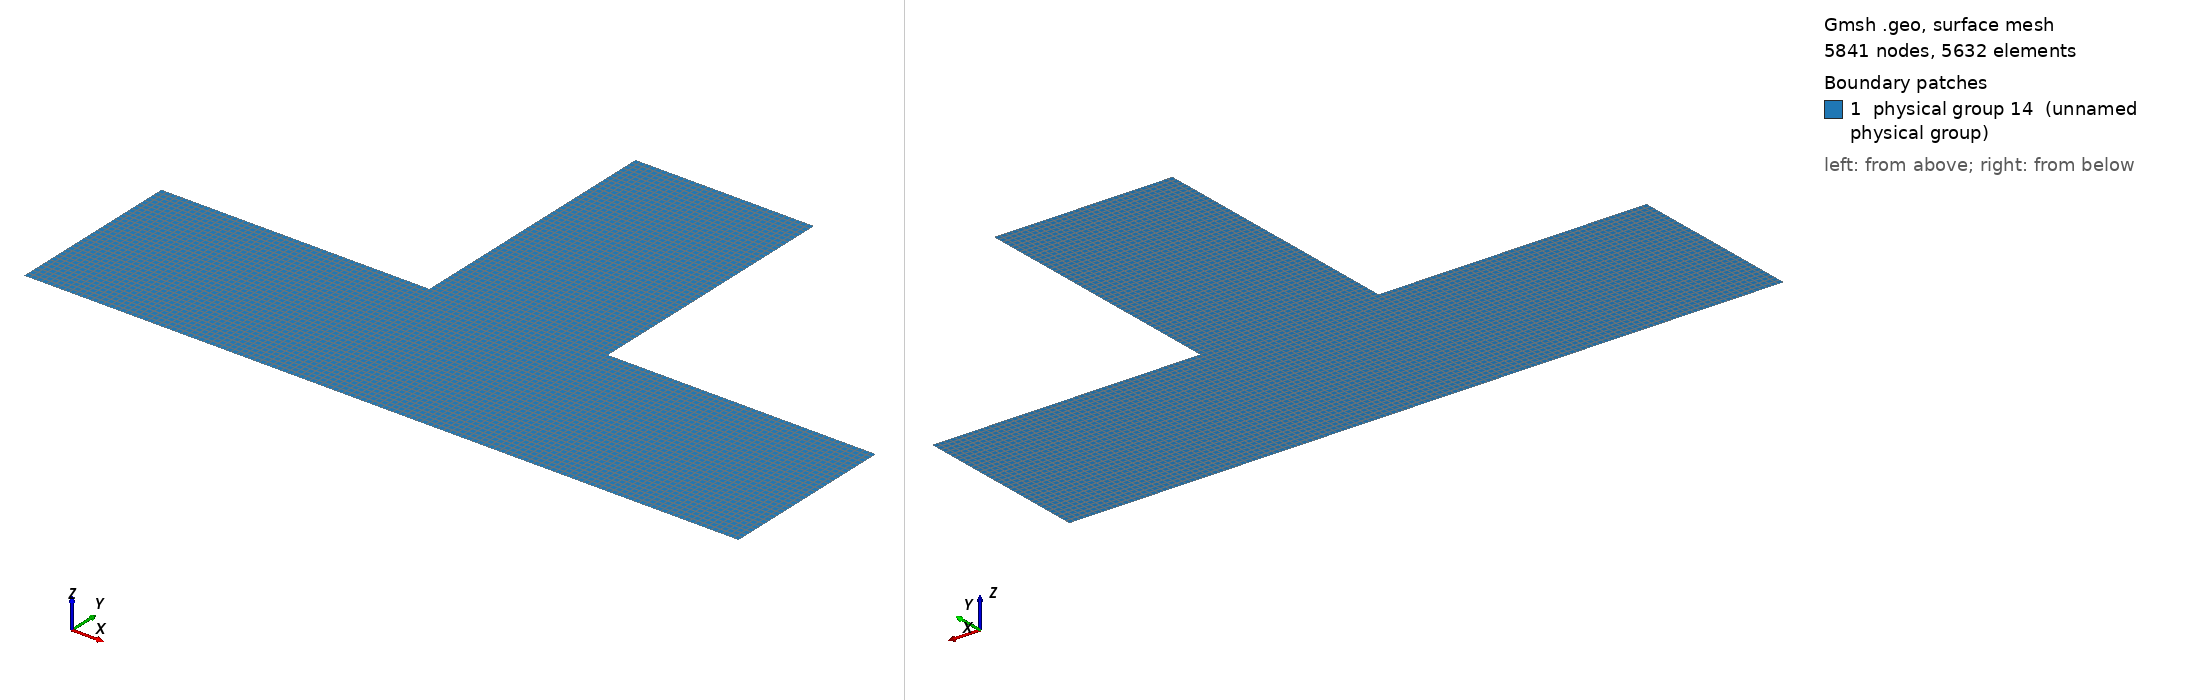

Gmsh geometry script, surface-meshed: 5841 nodes, 5632 surface elements. Boundary patches (legend numbers): 1 physical group 14 (unnamed physical group). Left view from above one corner, right view from below the opposite corner. Legend entries are the model's physical surfaces. The drawing asked Gmsh for element sizes between 1% and 20% of the model's largest extent; the script's own settings can give other sizes.

=== double_L_shaped_edu.geo (drawn) ===
Point(1)={0.0,0.0,0.0};
Point(2)={96.0,0.0,0.0};
Point(3)={96.0+64.,0.0,0.0};
Point(4)={2*96.0+64,0.0,0.0};
Point(5)={2*96.0+64,64.0,0.0};
Point(6)={96.0+64.,64.0,0.0};
Point(7)={96.0+64.,64.0+96.,0.0};
Point(8)={96.0,64.0+96.,0.0};
Point(9)={96.0,64.0,0.0};
Point(10)={0.0,64.0,0.0};
//+
Line(1) = {1, 2};
//+
Line(2) = {2, 3};
//+
Line(3) = {3, 4};
//+
Line(4) = {4, 5};
//+
Line(5) = {5, 6};
//+
Line(6) = {6, 7};
//+
Line(7) = {7, 8};
//+
Line(8) = {8, 9};
//+
Line(9) = {9, 10};
//+
Line(10) = {10, 1};
//+
Line(11) = {9, 2};
//+
Line(12) = {6, 3};
//+
Line(13) = {6, 9};
//+
Curve Loop(1) = {9, 10, 1, -11};
//+
Plane Surface(1) = {1};
//+
Curve Loop(2) = {11, 2, -12, 13};
//+
Plane Surface(2) = {2};
//+
Curve Loop(3) = {5, 12, 3, 4};
//+
Plane Surface(3) = {3};
//+
Curve Loop(4) = {13, -8, -7, -6};
//+
Plane Surface(4) = {4};
//+
Transfinite Curve {1, 3, 5, 9, 8, 6} = 49 Using Progression 1;
//+
Transfinite Curve {10, 11, 12, 4, 2, 7, 13} = 33 Using Progression 1;
//+
Transfinite Surface {1} = {1, 2, 9, 10};
//+
Transfinite Surface {2} = {2, 3, 6, 9};
//+
Transfinite Surface {3} = {3, 4, 5, 6};
//+
Transfinite Surface {4} = {9, 6, 7, 8};
//+
Recombine Surface {1, 2, 3, 4};
//+
Physical Surface(14) = {1, 2, 4, 3};
